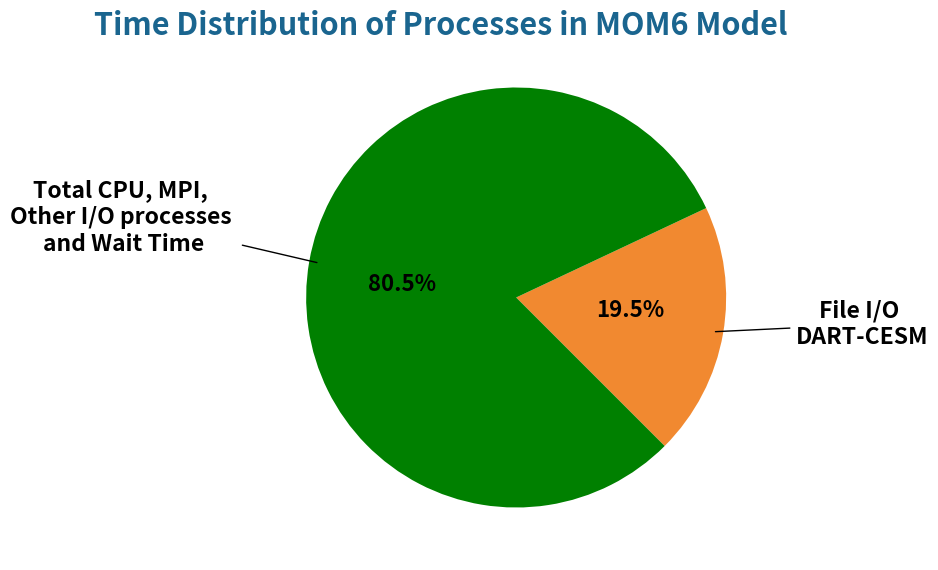

Python code for this plot:
#the plot used for deliverables to show bottlenecks

import matplotlib.pyplot as plt
import numpy as np

activity_data = {
    "main_thread": {
        "File I/O \nDART-CESM": 19.5,
        "Total CPU, MPI, \nOther I/O processes \nand Wait Time": 80.5
    }
}

# Extract  data
labels = list(activity_data["main_thread"].keys())
sizes = list(activity_data["main_thread"].values())
colors = ['#f18930', 'green']

fig, ax = plt.subplots(figsize=(10,7))

# Plot pie chart
wedges, texts, autotexts = ax.pie(sizes, labels=None, colors=colors, autopct='',
                                  startangle=315, pctdistance=0.85)

# Annotate percentages manually, make them in the center of each segment
for i, wedge in enumerate(wedges):
    ang = (wedge.theta2 - wedge.theta1) / 2. + wedge.theta1
    y = np.sin(np.deg2rad(ang)) * 0.35  # Adjust the factor to position text closer to center
    x = np.cos(np.deg2rad(ang)) * 0.55  # Adjust the factor to position text closer to center
    percentage = f'{sizes[i]:.1f}%'
    ax.text(x, y, percentage, horizontalalignment='center', verticalalignment='center', fontsize=16, fontweight='bold')

# Draw straight lines connecting the labels to their segments
for i, (wedge, label) in enumerate(zip(wedges, labels)):
    ang = (wedge.theta2 - wedge.theta1) / 2. + wedge.theta1
    y = np.sin(np.deg2rad(ang)) * 0.95  # Adjusted to overlap slightly with the segment
    x = np.cos(np.deg2rad(ang)) * 0.95  # same
    xtext = np.cos(np.deg2rad(ang)) * 1.35
    ytext = np.sin(np.deg2rad(ang)) * 1.3
    horizontalalignment = {-1: "right", 1: "left"}[int(np.sign(x))]
    ax.annotate(label, xy=(x, y), xytext=(xtext, ytext),
                horizontalalignment=horizontalalignment, 
                arrowprops=dict(arrowstyle="-", color='black'),
                fontsize=16.5, fontweight='bold', color='black',multialignment='center')

# Instead of ax.text that gives default, the title wasn't in the center...
# ...use fig.text to manually control the position of the center
fig.text(0.5, 0.85, 'Time Distribution of Processes in MOM6 Model', ha='center', fontsize=22, color='#1a658f', fontweight='bold')

# Subplot parameters to add more space at the top and bottom so figures stay in frame
fig.subplots_adjust(top=0.85, bottom=0.1, left=0.25, right=0.9)

fig.patch.set_facecolor('white')

plt.show()
